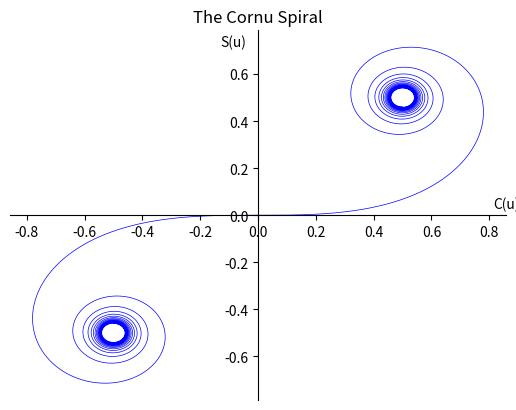
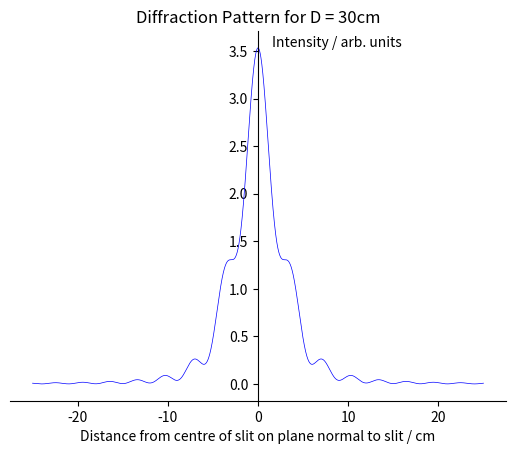
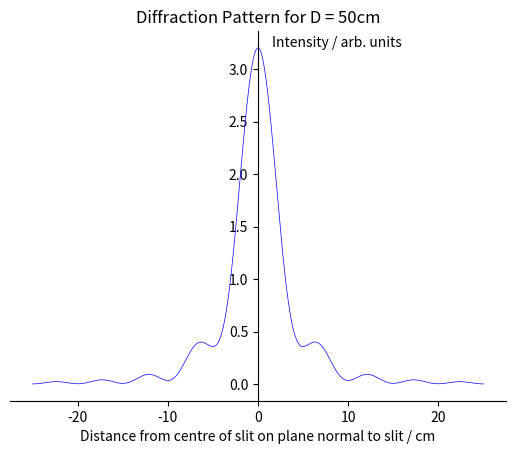
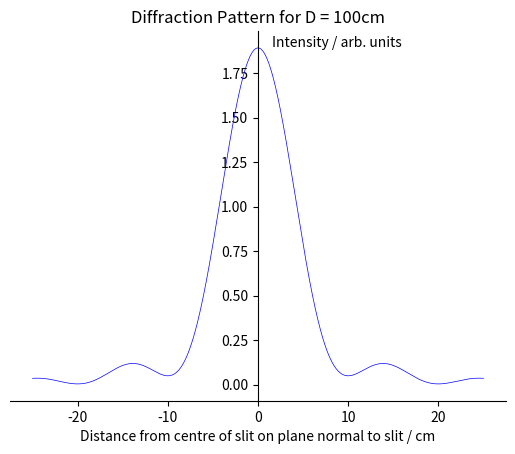

These charts were generated, in order, by the following Python code:
import numpy as np
import scipy.integrate as integration
import matplotlib.pyplot as plt

def C(x):
    return np.cos((np.pi * (x ** 2))/2)

def S(x):
    return np.sin((np.pi * (x ** 2))/2)

def integrate(f, x_lower, x_upper):
    return integration.quad(f, x_lower, x_upper)


points_to_plot = []
for u1 in np.linspace(-8, 8, 3000):
    c = integrate(C, 0, u1)[0]
    s = integrate(S, 0, u1)[0]
    points_to_plot.append([c,s])

c_points = [l[0] for l in points_to_plot]
s_points = [l[1] for l in points_to_plot]

fig1, ax1 = plt.subplots()
ax1.plot(c_points, s_points, color = 'blue', lw = 0.5)
ax1.xaxis.set_ticks_position('bottom')
ax1.spines['bottom'].set_position(('data',0)) # set position of x spine to x=0
ax1.yaxis.set_ticks_position('left')
ax1.spines['left'].set_position(('data',0))   # set position of y spine to y=0
ax1.spines['right'].set_color('none')
ax1.spines['top'].set_color('none')
ax1.set_xlabel("C(u)")
ax1.xaxis.set_label_coords(1.0, 0.55)
ax1.set_ylabel("S(u)", rotation='horizontal')
ax1.yaxis.set_label_coords(0.45, 0.95)
plt.title("The Cornu Spiral")
fig1.savefig("Core2.pdf")

#########

d = 10
lamb = 1
lengths_D_to_try = [30,50,100]


for D in lengths_D_to_try:
    amplitudes_to_plot = []
    for u2 in np.linspace(-25, 25, 5000):
        x1 = ((d/2) - u2) * np.sqrt(2/(lamb * D))
        x0 = (-(d/2) - u2) * np.sqrt(2/(lamb * D))
        c = integrate(C, x0, x1)[0]
        s = integrate(S, x0, x1)[0]
        intensity = c ** 2 + s ** 2
        amplitudes_to_plot.append([u2,intensity])

    positions = [l[0] for l in amplitudes_to_plot]
    intensities = [l[1] for l in amplitudes_to_plot]

    fig2, ax2 = plt.subplots()
    ax2.plot(positions, intensities, color = 'blue', lw = 0.5)
    ax2.xaxis.set_ticks_position('bottom')
    ax2.yaxis.set_ticks_position('left')
    ax2.spines['left'].set_position(('data',0))   # set position of y spine to y=0
    ax2.spines['right'].set_color('none')
    ax2.spines['top'].set_color('none')
    ax2.set_xlabel("Distance from centre of slit on plane normal to slit / cm")
    ax2.set_ylabel("Intensity / arb. units", rotation='horizontal')
    ax2.yaxis.set_label_coords(0.66, 0.95)
    plt.title("Diffraction Pattern for D = " + str(D) + "cm")
    fig2.savefig("Supplementary2_" + str(D) + ".pdf")